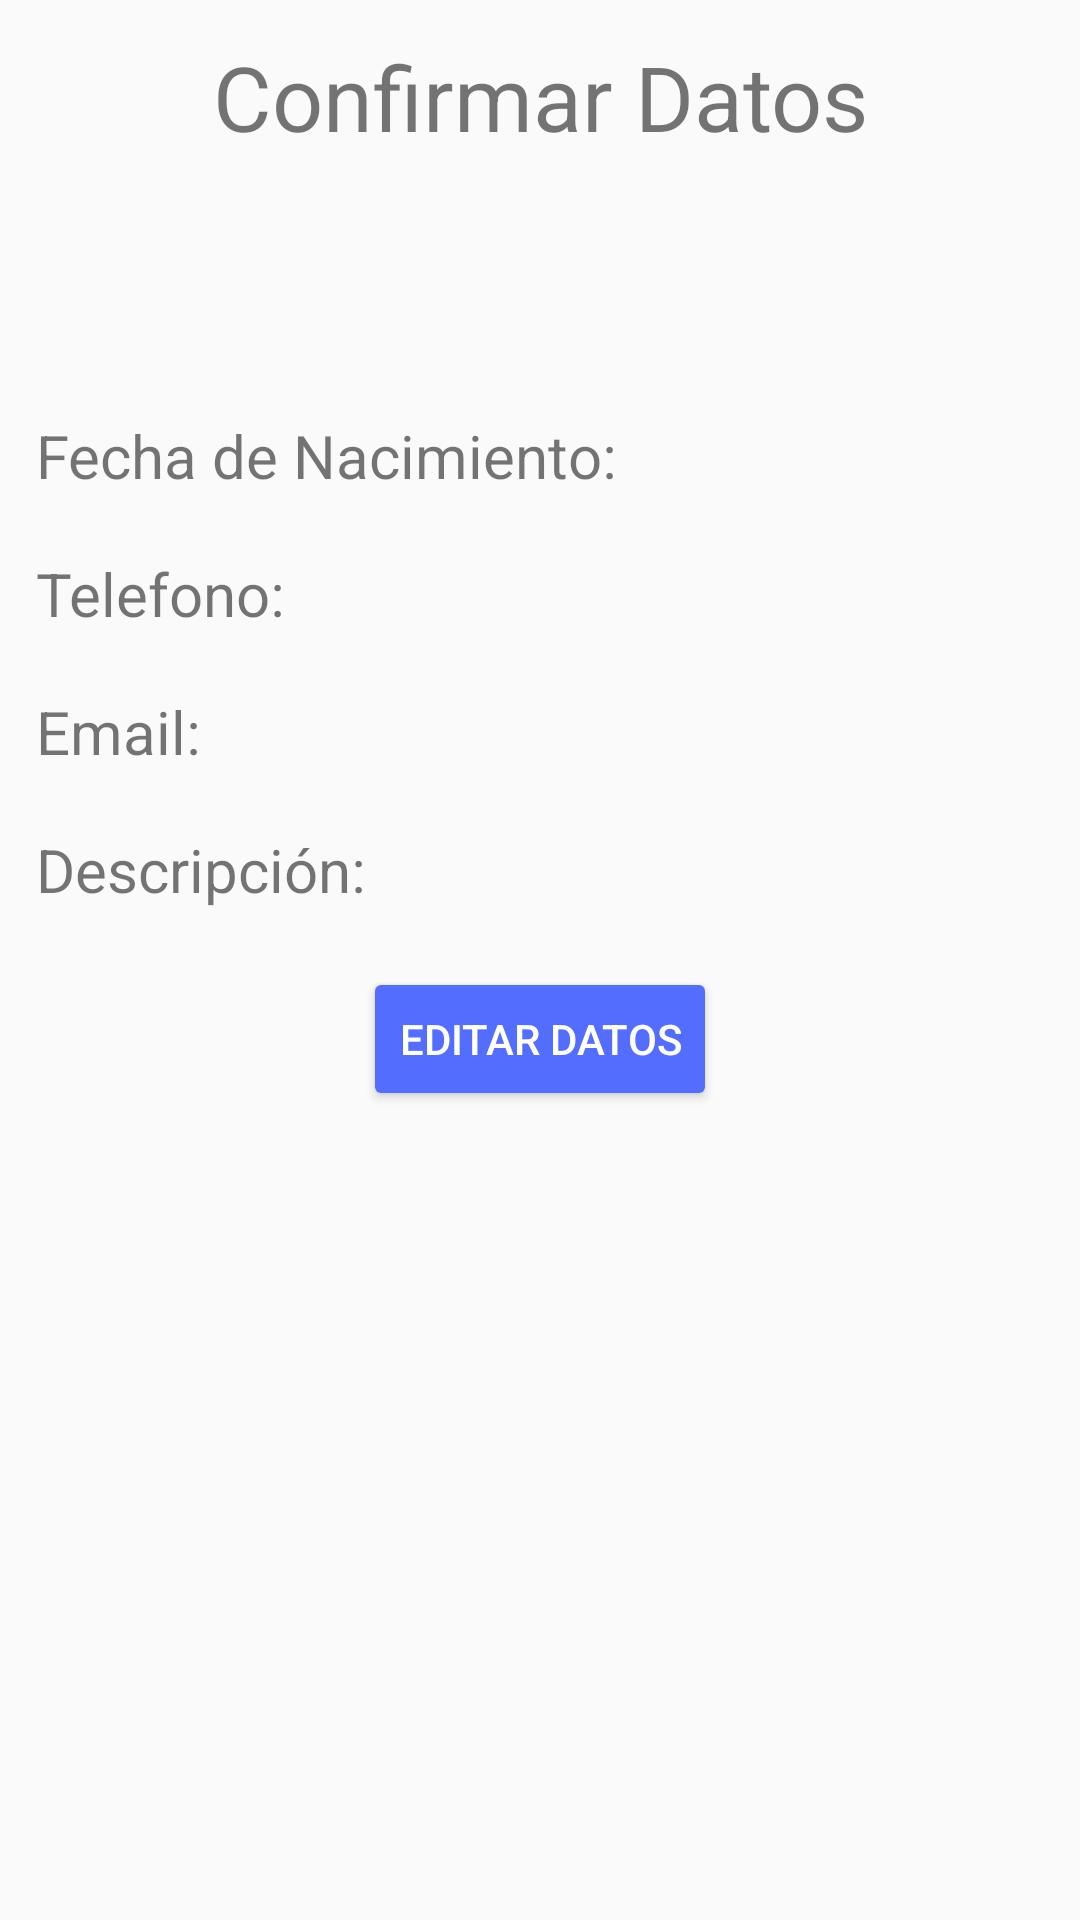

Here is an Android app screen rendered from its layout file. Give the layout XML and the strings, colors and styles it references.
<!-- AndroidManifest.xml: application theme AppTheme -->
<!-- res/layout/activity_detalle_contacto.xml -->
<?xml version="1.0" encoding="utf-8"?>
<android.support.constraint.ConstraintLayout xmlns:android="http://schemas.android.com/apk/res/android"
    xmlns:app="http://schemas.android.com/apk/res-auto"
    xmlns:tools="http://schemas.android.com/tools"
    android:layout_width="match_parent"
    android:layout_height="match_parent"
    tools:context=".DetalleContacto">

    <ScrollView
        android:layout_width="match_parent"
        android:layout_height="match_parent">

        <LinearLayout
            android:layout_width="match_parent"
            android:layout_height="match_parent"
            android:orientation="vertical"
            android:padding="12dp">

            <TextView
                android:id="@+id/tvTitulo"
                android:layout_width="match_parent"
                android:layout_height="wrap_content"
                android:gravity="center"
                android:text="@string/confirmar_datos"
                android:textSize="@dimen/txt_size_titulo" />

            <LinearLayout
                android:layout_width="match_parent"
                android:layout_height="40dp"></LinearLayout>

            <TextView
                android:id="@+id/tvNombre"
                android:layout_width="match_parent"
                android:layout_height="wrap_content"
                android:textSize="@dimen/txt_size_detalle" />

            <LinearLayout
                android:layout_width="match_parent"
                android:layout_height="@dimen/pad_bottom"></LinearLayout>

            <LinearLayout
                android:layout_width="match_parent"
                android:layout_height="wrap_content"
                android:orientation="horizontal"
                android:paddingBottom="@dimen/pad_bottom">

                <TextView
                    android:layout_width="wrap_content"
                    android:layout_height="wrap_content"
                    android:text="@string/fecha_nacimiento2"
                    android:textSize="@dimen/txt_size_detalle" />

                <TextView
                    android:id="@+id/tvFechaNacimiento"
                    android:layout_width="match_parent"
                    android:layout_height="wrap_content"
                    android:paddingLeft="@dimen/pad_left"
                    android:textSize="@dimen/txt_size_detalle" />

            </LinearLayout>

            <LinearLayout
                android:layout_width="match_parent"
                android:layout_height="wrap_content"
                android:orientation="horizontal"
                android:paddingBottom="@dimen/pad_bottom">

                <TextView
                    android:layout_width="wrap_content"
                    android:layout_height="wrap_content"
                    android:text="@string/telefono2"
                    android:textSize="@dimen/txt_size_detalle" />

                <TextView
                    android:id="@+id/tvTelefono"
                    android:layout_width="match_parent"
                    android:layout_height="wrap_content"
                    android:paddingLeft="@dimen/pad_left"
                    android:textSize="@dimen/txt_size_detalle" />

            </LinearLayout>

            <LinearLayout
                android:layout_width="match_parent"
                android:layout_height="wrap_content"
                android:orientation="horizontal"
                android:paddingBottom="@dimen/pad_bottom">

                <TextView
                    android:layout_width="wrap_content"
                    android:layout_height="wrap_content"
                    android:text="@string/email2"
                    android:textSize="@dimen/txt_size_detalle" />

                <TextView
                    android:id="@+id/tvEmail"
                    android:layout_width="match_parent"
                    android:layout_height="wrap_content"
                    android:paddingLeft="@dimen/pad_left"
                    android:textSize="@dimen/txt_size_detalle" />

            </LinearLayout>

            <LinearLayout
                android:layout_width="match_parent"
                android:layout_height="wrap_content"
                android:orientation="horizontal"
                android:paddingBottom="@dimen/pad_bottom">

                <TextView
                    android:layout_width="wrap_content"
                    android:layout_height="wrap_content"
                    android:text="@string/descripcion2"
                    android:textSize="@dimen/txt_size_detalle" />

                <TextView
                    android:id="@+id/tvDescripcion"
                    android:layout_width="match_parent"
                    android:layout_height="wrap_content"
                    android:paddingLeft="@dimen/pad_left"
                    android:textSize="@dimen/txt_size_detalle" />

            </LinearLayout>

            <LinearLayout
                android:layout_width="wrap_content"
                android:layout_height="match_parent"
                android:layout_gravity="center_horizontal">

                <Button
                    android:id="@+id/btnEditar"
                    android:layout_width="wrap_content"
                    android:layout_height="wrap_content"
                    android:layout_gravity="center_vertical"
                    android:text="@string/btn_Editar"
                    android:theme="@style/BotonRaised" />

            </LinearLayout>

        </LinearLayout>

    </ScrollView>

</android.support.constraint.ConstraintLayout>
<!-- resources referenced by this layout -->
<resources>
  <dimen name="pad_bottom">19dp</dimen>
  <dimen name="pad_left">10dp</dimen>
  <dimen name="txt_size_detalle">20sp</dimen>
  <dimen name="txt_size_titulo">30sp</dimen>
  <string name="btn_Editar">Editar Datos</string>
  <string name="confirmar_datos">Confirmar Datos</string>
  <string name="descripcion2">Descripción:</string>
  <string name="email2">Email:</string>
  <string name="fecha_nacimiento2">Fecha de Nacimiento:</string>
  <string name="telefono2">Telefono:</string>
  <style name="BotonRaised" parent="Theme.AppCompat.Light">
          <item name="colorButtonNormal">@color/colorAccent</item>
          <item name="colorControlHighlight">@color/colorBlanco</item>
          <item name="android:textColor">@color/colorBlanco</item>
      </style>
  <style name="AppTheme" parent="Theme.AppCompat.Light.DarkActionBar">
          
          <item name="colorPrimary">@color/colorPrimary</item>
          <item name="colorPrimaryDark">@color/colorPrimaryDark</item>
          <item name="colorAccent">@color/colorAccent</item>
      </style>
  <color name="colorAccent">#536DFE</color>
  <color name="colorBlanco">#FFFFFF</color>
  <color name="colorPrimary">#2196F3</color>
  <color name="colorPrimaryDark">#1976D2</color>
</resources>
